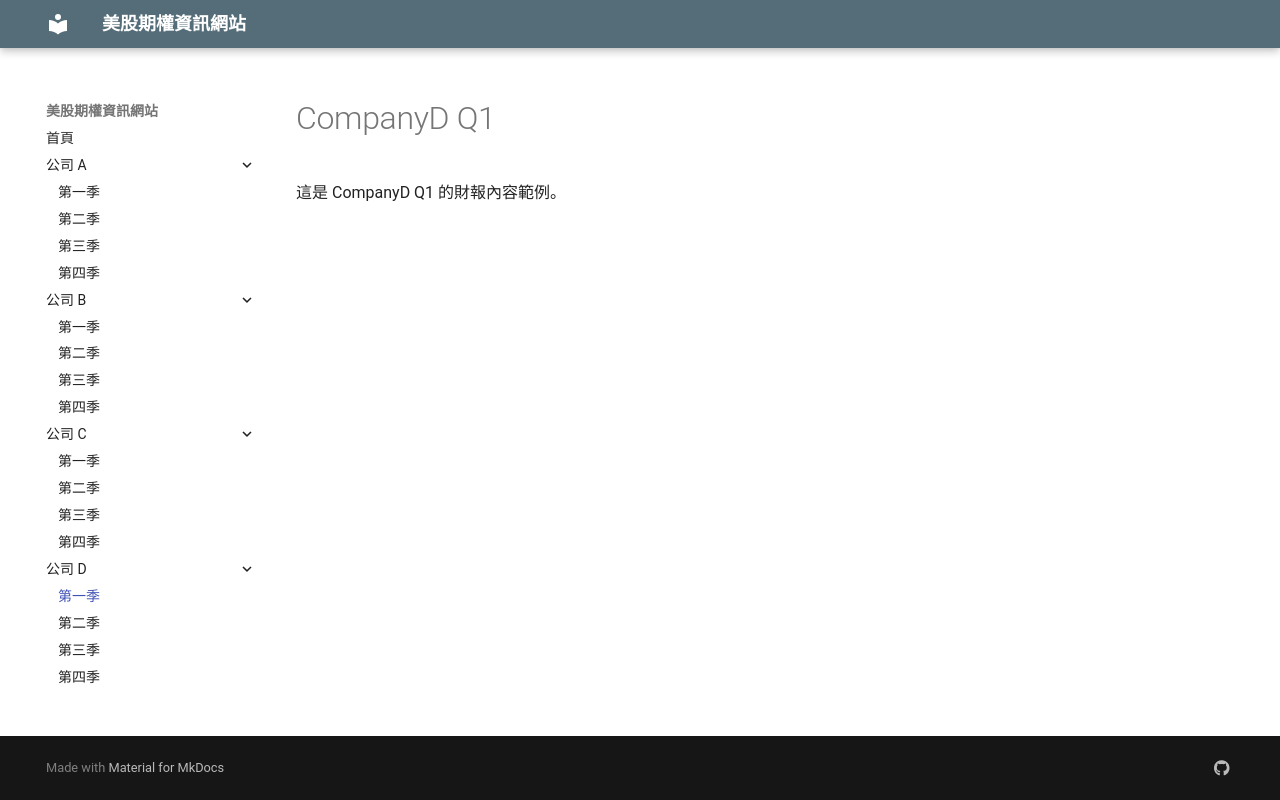

repository: oscarwmc/financial-site · page: CompanyD/Q1/index.html · generator: mkdocs

# CompanyD Q1

這是 CompanyD Q1 的財報內容範例。
